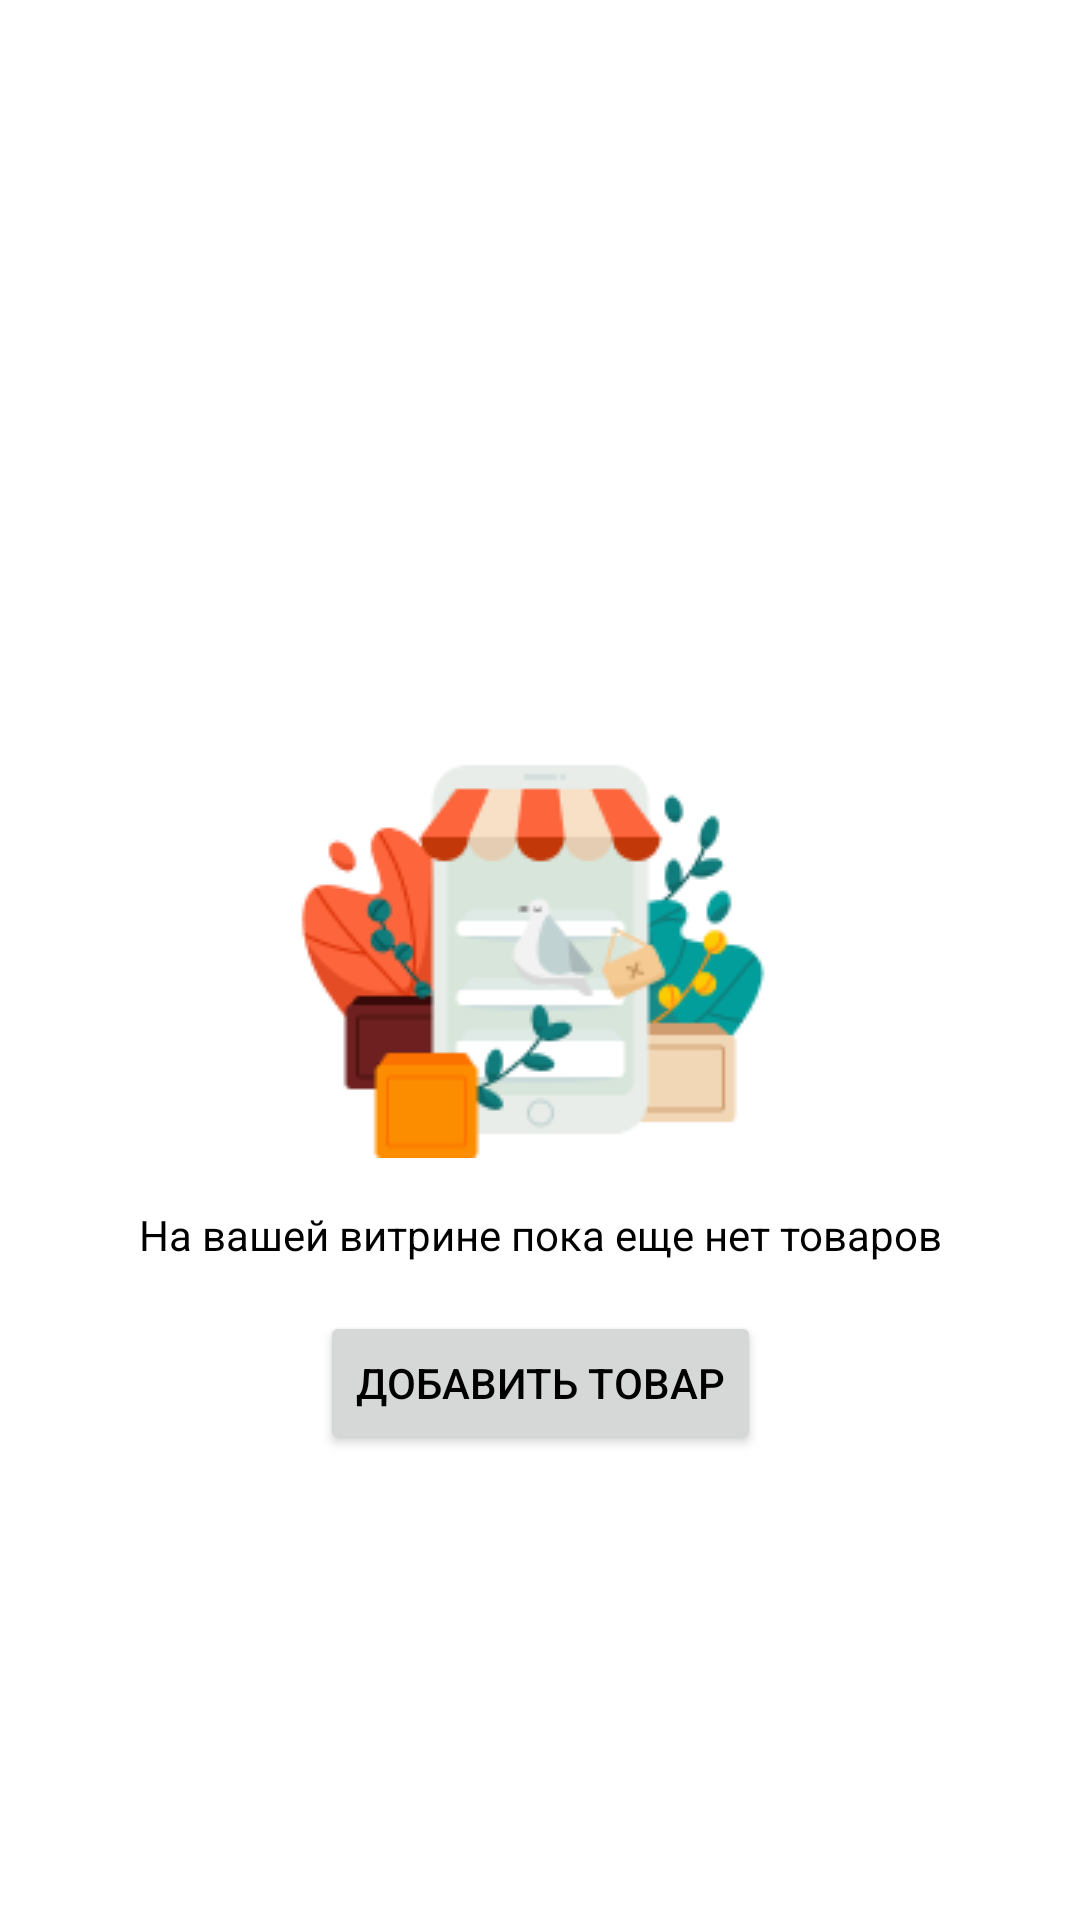

Layout XML and referenced resources for this Android screen:
<!-- AndroidManifest.xml: application theme Theme.Tabra -->
<!-- res/layout/product_list_empty.xml -->
<?xml version="1.0" encoding="utf-8"?>
<androidx.constraintlayout.widget.ConstraintLayout xmlns:android="http://schemas.android.com/apk/res/android"
                                                   xmlns:app="http://schemas.android.com/apk/res-auto"
                                                   xmlns:tools="http://schemas.android.com/tools" android:layout_width="match_parent"
                                                   android:layout_height="match_parent">

    <ImageView
        android:id="@+id/imageView3"
        android:layout_width="wrap_content"
        android:layout_height="wrap_content"
        app:layout_constraintBottom_toBottomOf="parent"
        app:layout_constraintEnd_toEndOf="parent"
        app:layout_constraintStart_toStartOf="parent"
        app:layout_constraintTop_toTopOf="parent"
        app:srcCompat="@drawable/product_list_empty" />

    <TextView
        android:id="@+id/textView11"
        android:layout_width="match_parent"
        android:layout_height="wrap_content"
        android:layout_marginStart="32dp"
        android:layout_marginTop="16dp"
        android:layout_marginEnd="32dp"
        android:gravity="center"
        android:text="@string/product_list_empty_title"
        android:textAlignment="center"
        app:layout_constraintEnd_toEndOf="parent"
        app:layout_constraintStart_toStartOf="parent"
        app:layout_constraintTop_toBottomOf="@+id/imageView3" />

    <Button
        android:id="@+id/button"
        android:layout_width="wrap_content"
        android:layout_height="wrap_content"
        android:layout_marginStart="16dp"
        android:layout_marginTop="16dp"
        android:layout_marginEnd="16dp"
        android:drawableLeft="@drawable/ic_add_white"
        android:text="Добавить товар"
        app:layout_constraintEnd_toEndOf="parent"
        app:layout_constraintStart_toStartOf="parent"
        app:layout_constraintTop_toBottomOf="@+id/textView11" />

</androidx.constraintlayout.widget.ConstraintLayout>
<!-- resources referenced by this layout -->
<resources>
  <string name="product_list_empty_title">На вашей витрине пока еще нет товаров</string>
  <color name="light_primary">#00A64E</color>
  <color name="white">#FFFFFFFF</color>
  <color name="teal_200">#FF03DAC5</color>
  <color name="teal_700">#FF018786</color>
  <color name="black">#FF000000</color>
  <style name="MyHintText" parent="Widget.MaterialComponents.TextInputLayout.FilledBox">
          <item name="boxBackgroundColor">@color/white</item>
      </style>
  <style name="MyEditText" parent="Widget.AppCompat.EditText">
          <item name="android:paddingStart">0dp</item>
          <item name="android:paddingEnd">0dp</item>
      </style>
  <style name="Widget.App.ExtendedFloatingActionButton" parent="Widget.MaterialComponents.ExtendedFloatingActionButton">
  
          
          <item name="materialThemeOverlay">@style/myCustomThemeForExtendedFab</item>
  
          
          <item name="shapeAppearanceOverlay">@style/customExtendedFAB</item>
  
          
      </style>
  <style name="Widget.App.FloatingActionButton" parent="Widget.MaterialComponents.FloatingActionButton">
          <item name="materialThemeOverlay">@style/myCustomThemeForFab</item>
          <item name="shapeAppearanceOverlay">@style/customFAB</item>
      </style>
  <style name="Widget.App.BottomNavigationView" parent="Widget.MaterialComponents.BottomNavigationView.Colored">
          <item name="materialThemeOverlay">@style/ThemeOverlay.App.BottomNavigationView</item>
      </style>
  <style name="Widget.App.Button" parent="Widget.MaterialComponents.Button">
          <item name="shapeAppearanceOverlay">@style/customButton</item>
      </style>
  <style name="Widget.App.SearchView" parent="Widget.AppCompat.Light.SearchView">
          <item name="queryBackground">@null</item>
          <item name="submitBackground">@null</item>
          <item name="searchHintIcon">@null</item>
      </style>
  <style name="DialogStyle" parent="ThemeOverlay.MaterialComponents.BottomSheetDialog">
          <item name="android:windowIsFloating">false</item>
          
          <item name="android:windowSoftInputMode">adjustResize|stateVisible</item>
      </style>
  <style name="myCustomThemeForExtendedFab" parent="">
          
          <item name="colorSecondary">@color/light_primary_container</item>
          
          <item name="colorOnSecondary">@color/light_primary</item>
      </style>
  <style name="customExtendedFAB">
          
          <item name="cornerFamily">rounded</item>
          
          <item name="cornerSize">16dp</item>
      </style>
  <style name="myCustomThemeForFab" parent="">
          
          <item name="colorSecondary">@color/light_primary_container</item>
          
          <item name="colorOnSecondary">@color/light_primary</item>
      </style>
  <style name="customFAB">
          
          <item name="cornerFamily">rounded</item>
          
          <item name="cornerSize">16dp</item>
      </style>
  <style name="ThemeOverlay.App.BottomNavigationView" parent="">
          <item name="colorPrimary">@color/light_primary</item>
          <item name="colorOnPrimary">@color/white</item>
      </style>
  <style name="customButton">
          
          <item name="cornerFamily">rounded</item>
          
          <item name="cornerSize">16dp</item>
      </style>
  <color name="light_primary_container">#BBE9CC</color>
</resources>
